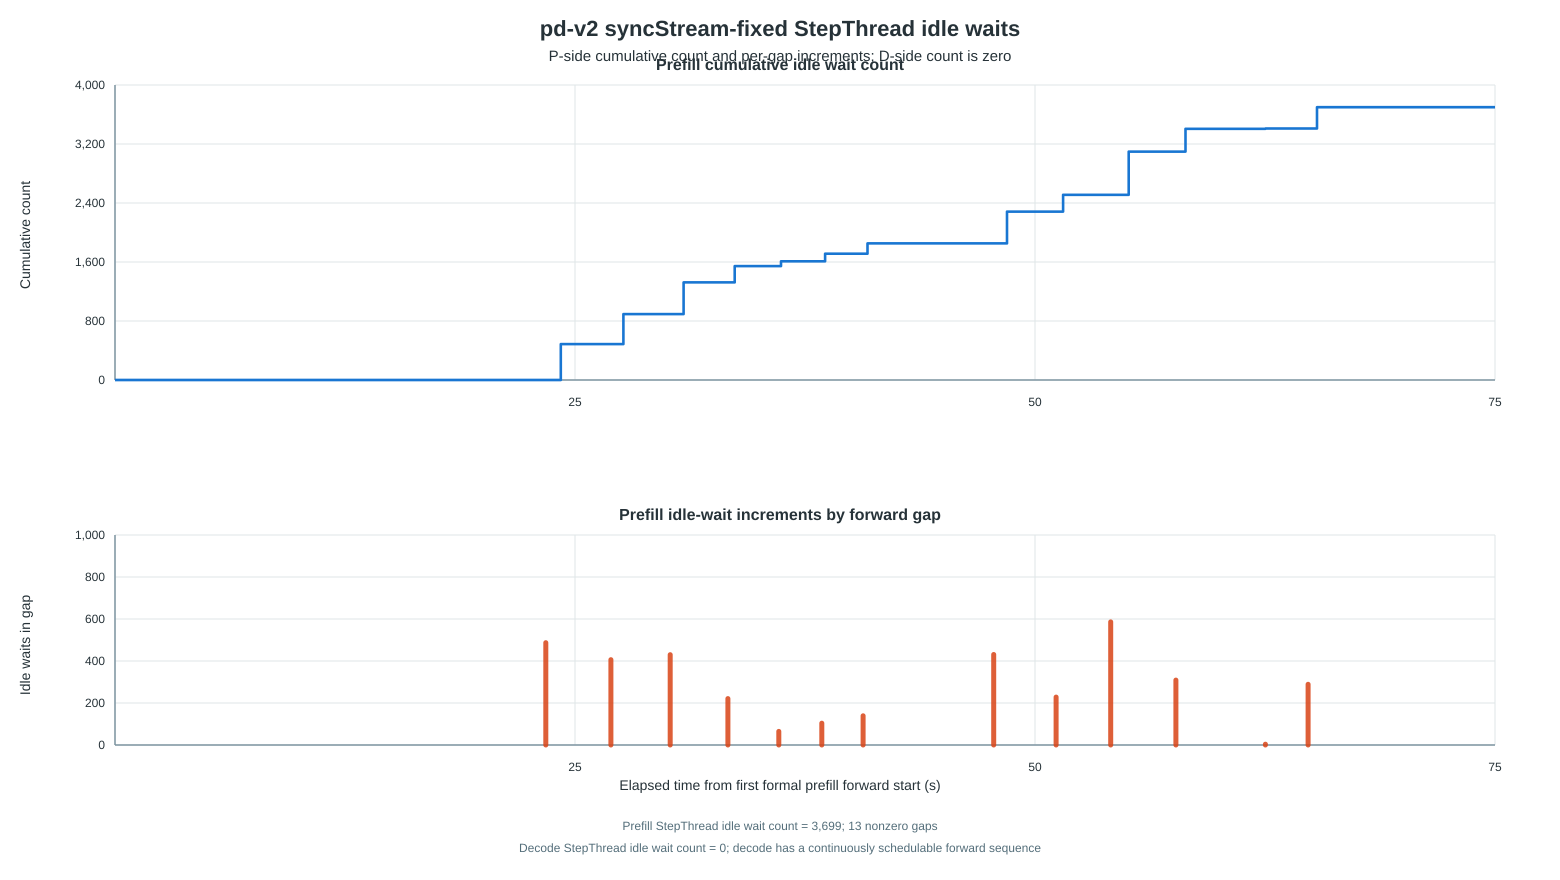

The data file committed next to this chart (first rows):
role, gap_start_elapsed_s, gap_end_elapsed_s, gap_duration_ms, idle_wait_count, cumulative_count_after_gap
prefill, 22.59, 24.23, 1636, 487, 487
prefill, 26.27, 27.63, 1361, 406, 893
prefill, 29.45, 30.9, 1450, 430, 1323
prefill, 32.94, 33.68, 744.8, 221, 1544
prefill, 35.96, 36.19, 232.2, 65, 1609
prefill, 38.23, 38.59, 361.5, 104, 1713
prefill, 40.41, 40.9, 484.5, 139, 1852
prefill, 47.03, 48.48, 1453, 431, 2283
prefill, 50.76, 51.53, 763.9, 228, 2511
prefill, 53.13, 55.09, 1958, 586, 3097
prefill, 57.13, 58.18, 1042, 309, 3406
prefill, 62.51, 62.53, 16.82, 4, 3410
prefill, 64.35, 65.33, 977.1, 289, 3699
